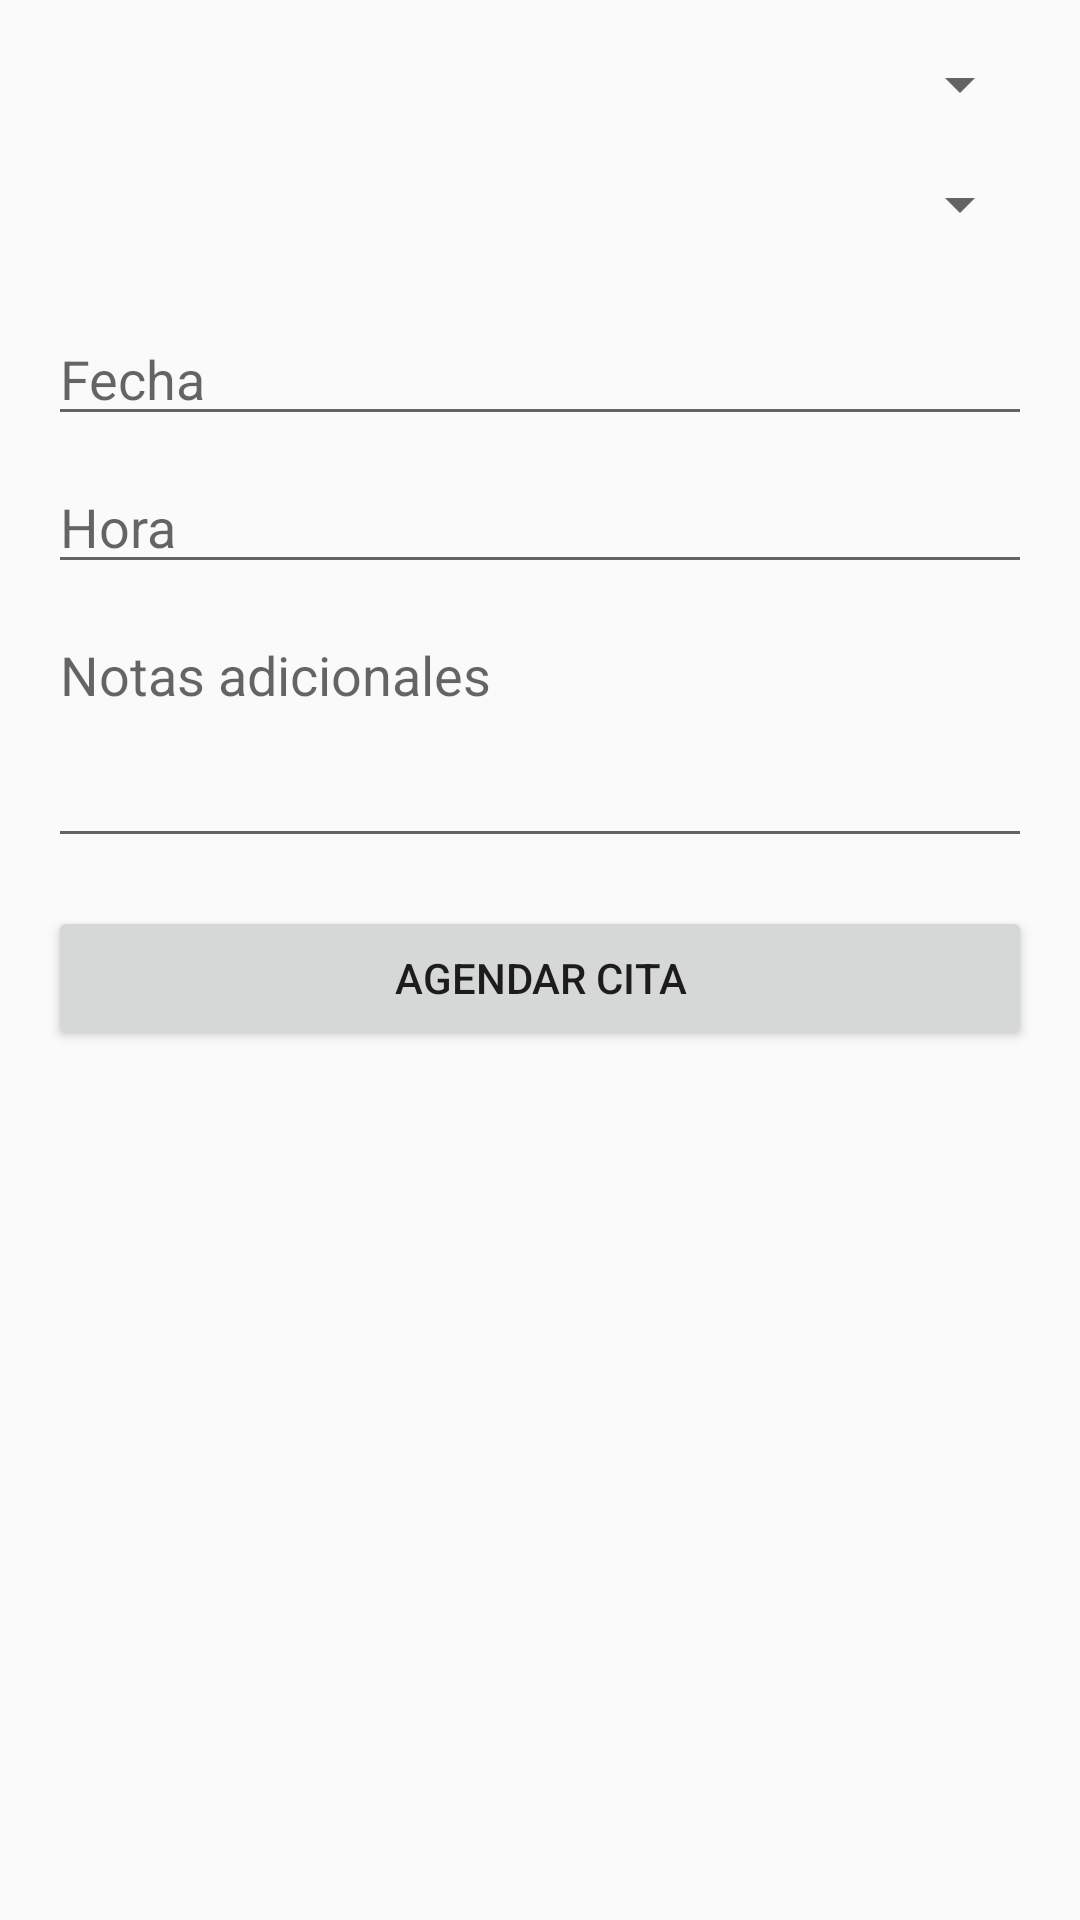

The Android layout XML behind this screen, and the referenced resources:
<!-- AndroidManifest.xml: activity theme Theme.AppCompat.Light.NoActionBar -->
<!-- res/layout/activity_agendar_cita.xml -->
<ScrollView xmlns:android="http://schemas.android.com/apk/res/android"
    android:layout_width="match_parent"
    android:layout_height="match_parent">

    <LinearLayout
        android:layout_width="match_parent"
        android:layout_height="wrap_content"
        android:orientation="vertical"
        android:padding="16dp">

        
        <Spinner
            android:id="@+id/spinnerMascotas"
            android:layout_width="match_parent"
            android:layout_height="wrap_content"
            android:layout_marginBottom="16dp" />

        
        <Spinner
            android:id="@+id/spinnerTipoCita"
            android:layout_width="match_parent"
            android:layout_height="wrap_content"
            android:layout_marginBottom="16dp" />

        
        <EditText
            android:id="@+id/etFecha"
            android:layout_width="match_parent"
            android:layout_height="wrap_content"
            android:hint="Fecha"
            android:focusable="false"
            android:inputType="none"
            android:layout_marginTop="8dp" />

        
        <EditText
            android:id="@+id/etHora"
            android:layout_width="match_parent"
            android:layout_height="wrap_content"
            android:hint="Hora"
            android:focusable="false"
            android:inputType="none"
            android:layout_marginTop="8dp" />

        
        <EditText
            android:id="@+id/etNotas"
            android:layout_width="match_parent"
            android:layout_height="wrap_content"
            android:hint="Notas adicionales"
            android:minLines="3"
            android:gravity="top"
            android:inputType="textMultiLine"
            android:layout_marginTop="8dp" />

        
        <Button
            android:id="@+id/btnAgendarCita"
            android:layout_width="match_parent"
            android:layout_height="wrap_content"
            android:text="Agendar Cita"
            android:layout_marginTop="16dp" />

    </LinearLayout>
</ScrollView>
<!-- resources referenced by this layout -->
<resources>

</resources>
